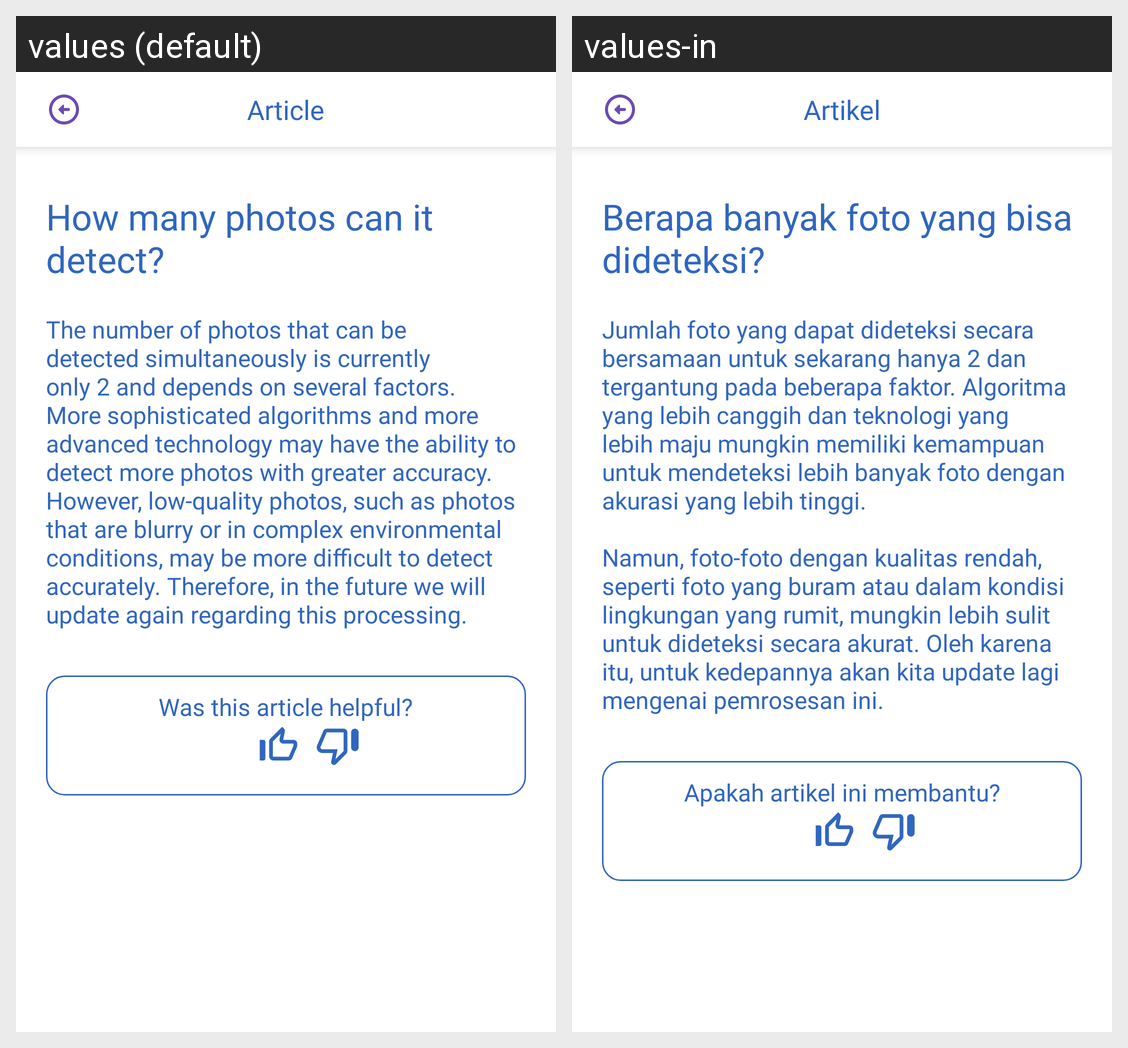

For this localized Android screen grid, give each drawn string resource with its value in every locale shown.
Android screen res/layout/activity_detail_bantuan2.xml rendered under 2 locales, left to right: values (default), values-in. Device: Nexus 5 (rendered at 1080×1920; each locale shown at half size, 540×960, under a caption strip naming it); theme Theme.CAPSTONEIDOEAT.
Strings drawn on this screen, with the default value and each locale's value (text and hints the layout hard-codes, and strings that could not be matched under every locale, appear in the picture but are not listed):

juddul_artikel
  values: Article
  values-in: Artikel

topik_bantuan_2
  values: How many photos can it detect?
  values-in: Berapa banyak foto yang bisa dideteksi?

topik_bantuan_2_des
  values: The number of photos that can be detected simultaneously is currently only 2 and depends on several factors. More sophisticated algorithms and more advanced technology may have the ability to detect more photos with greater accuracy. 
      However, low-quality photos, such as photos that are blurry or in complex environmental conditions, may be more difficult to detect accurately. Therefore, in the …[clipped]
  values-in: Jumlah foto yang dapat dideteksi secara bersamaan untuk sekarang hanya 2 dan tergantung pada beberapa faktor. Algoritma yang lebih canggih dan teknologi yang lebih maju mungkin memiliki kemampuan untuk mendeteksi lebih banyak foto dengan akurasi yang lebih tinggi. 
       
      Namun, foto-foto dengan kualitas rendah, seperti foto yang buram atau dalam kondisi lingkungan yang rumit, mungkin lebih sulit …[clipped]

artikel
  values: Was this article helpful?
  values-in: Apakah artikel ini membantu?
